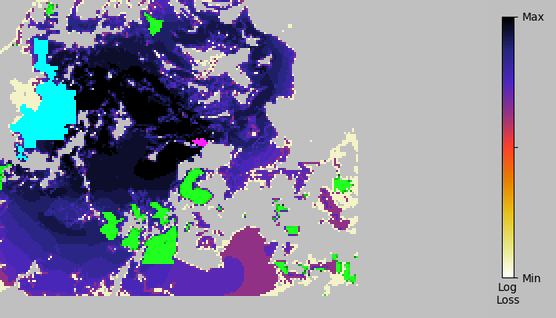

The table this chart was drawn from, first rows:
index, x, y, loss
0, 1.634949e+02, 1.474949e+02, 0.000000e+00
1, 1.614949e+02, 1.474949e+02, 0.000000e+00
2, 1.384949e+02, 1.474949e+02, 0.000000e+00
3, 1.374949e+02, 1.474949e+02, 0.000000e+00
4, 1.364949e+02, 1.474949e+02, 0.000000e+00
5, 1.354949e+02, 1.474949e+02, 0.000000e+00
6, 1.344949e+02, 1.474949e+02, 0.000000e+00
7, 1.334949e+02, 1.474949e+02, 0.000000e+00
8, 1.324949e+02, 1.474949e+02, 0.000000e+00
9, 1.314949e+02, 1.474949e+02, 0.000000e+00
10, 1.304949e+02, 1.474949e+02, 0.000000e+00
11, 8.649495e+01, 1.474949e+02, 0.000000e+00
12, 8.549495e+01, 1.474949e+02, 0.000000e+00
13, 6.449495e+01, 1.474949e+02, 0.000000e+00
14, 6.349495e+01, 1.474949e+02, 0.000000e+00
15, 6.249495e+01, 1.474949e+02, 0.000000e+00
16, 6.149495e+01, 1.474949e+02, 0.000000e+00
17, 6.049495e+01, 1.474949e+02, 0.000000e+00
18, 5.849495e+01, 1.474949e+02, 0.000000e+00
19, 5.449495e+01, 1.474949e+02, 0.000000e+00
20, 5.349495e+01, 1.474949e+02, 0.000000e+00
21, 5.249495e+01, 1.474949e+02, 0.000000e+00
22, 4.849495e+01, 1.474949e+02, 0.000000e+00
23, 4.749495e+01, 1.474949e+02, 0.000000e+00
24, 4.349495e+01, 1.474949e+02, 0.000000e+00
25, 4.249495e+01, 1.474949e+02, 0.000000e+00
26, 4.149495e+01, 1.474949e+02, 0.000000e+00
27, 3.849495e+01, 1.474949e+02, 0.000000e+00
28, 2.249495e+01, 1.474949e+02, 0.000000e+00
29, 1.349495e+01, 1.474949e+02, 0.000000e+00
30, 1.644949e+02, 1.464949e+02, 0.000000e+00
31, 1.634949e+02, 1.464949e+02, 0.000000e+00
32, 1.624949e+02, 1.464949e+02, 0.000000e+00
33, 1.384949e+02, 1.464949e+02, 0.000000e+00
34, 1.374949e+02, 1.464949e+02, 0.000000e+00
35, 1.364949e+02, 1.464949e+02, 0.000000e+00
36, 1.354949e+02, 1.464949e+02, 0.000000e+00
37, 1.344949e+02, 1.464949e+02, 0.000000e+00
38, 1.334949e+02, 1.464949e+02, 0.000000e+00
39, 8.449495e+01, 1.464949e+02, 0.000000e+00
40, 8.249495e+01, 1.464949e+02, 0.000000e+00
41, 6.349495e+01, 1.464949e+02, 0.000000e+00
42, 6.149495e+01, 1.464949e+02, 0.000000e+00
43, 6.049495e+01, 1.464949e+02, 0.000000e+00
44, 5.849495e+01, 1.464949e+02, 0.000000e+00
45, 5.549495e+01, 1.464949e+02, 0.000000e+00
46, 5.449495e+01, 1.464949e+02, 0.000000e+00
47, 5.349495e+01, 1.464949e+02, 0.000000e+00
48, 5.249495e+01, 1.464949e+02, 0.000000e+00
49, 5.149495e+01, 1.464949e+02, 0.000000e+00
50, 4.849495e+01, 1.464949e+02, 0.000000e+00
51, 4.749495e+01, 1.464949e+02, 0.000000e+00
52, 4.649495e+01, 1.464949e+02, 0.000000e+00
53, 1.249495e+01, 1.464949e+02, 0.000000e+00
54, 1.644949e+02, 1.454949e+02, 0.000000e+00
55, 1.634949e+02, 1.454949e+02, 0.000000e+00
56, 1.414949e+02, 1.454949e+02, 0.000000e+00
57, 1.404949e+02, 1.454949e+02, 0.000000e+00
58, 1.394949e+02, 1.454949e+02, 0.000000e+00
59, 1.384949e+02, 1.454949e+02, 0.000000e+00
... 15,509 more rows
